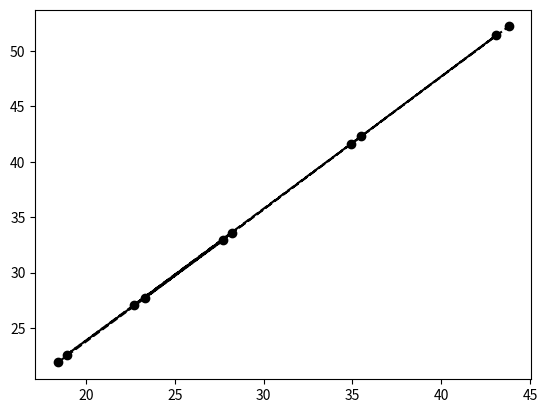

This chart was generated by the following Python code:
import numpy as np

from matplotlib import pyplot as plt

tz0 = np.array([18.4, 27.7, 18.9, 28.2, 22.7, 34.9, 43.1, 23.3, 35.5, 43.8])
tf = np.array([21.9, 32.9, 22.6, 33.6, 27.1, 41.6, 51.4, 27.7, 42.3, 52.2])

dt = tf - tz0
print(np.mean(dt), np.std(dt))
print(np.mean(dt)/tz0)
print(np.mean(dt/tz0))

plt.plot(tz0, tf, '--ok')
plt.show()
